Photos from the image-classification dataset "hw5_animals_yolo" in the GitHub repository canopusA/CV-homeworks. Its 3 classes are: cat, dog, fox.

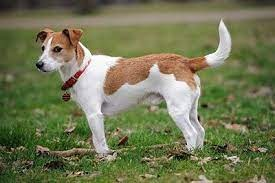
Label: dog

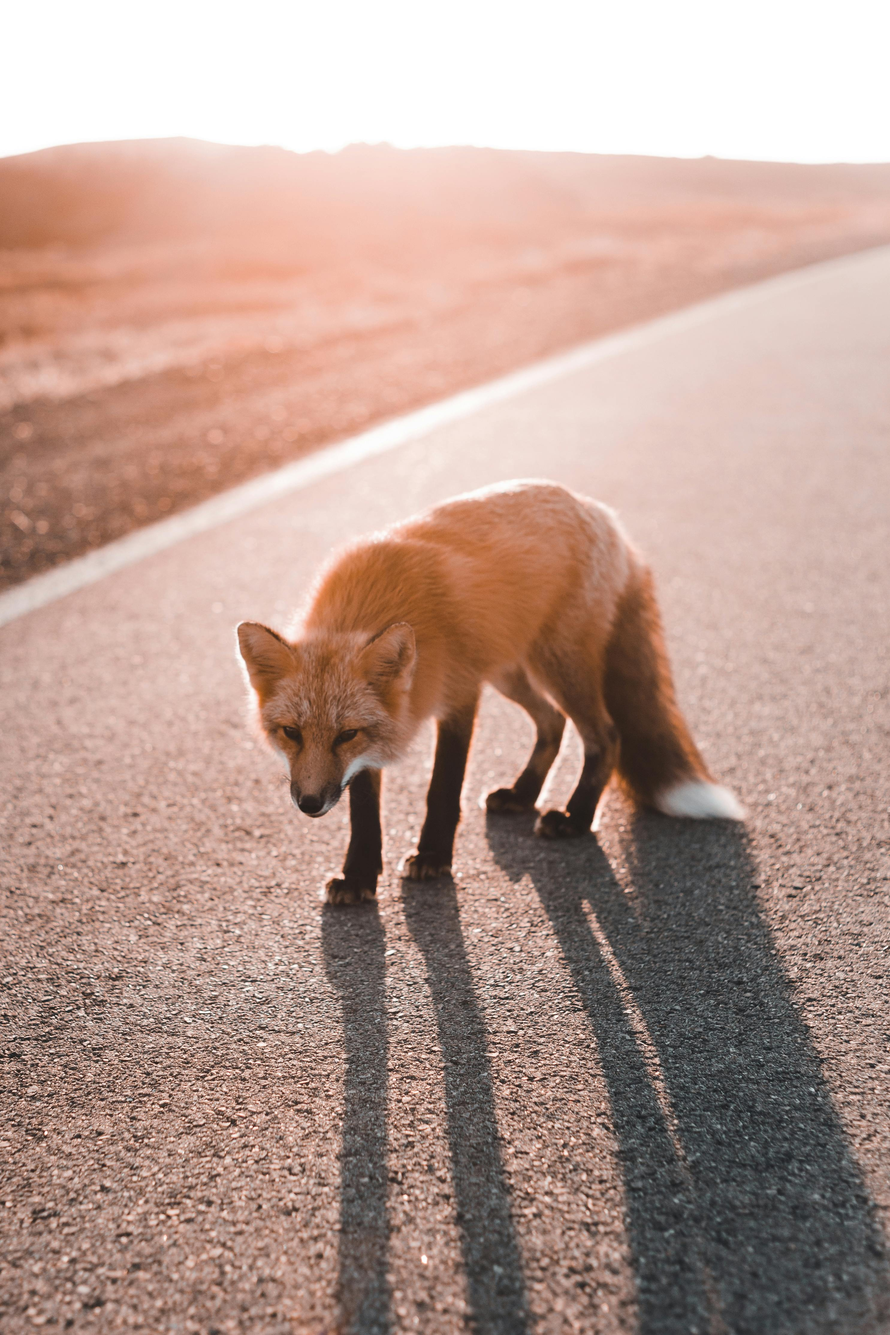
Label: fox

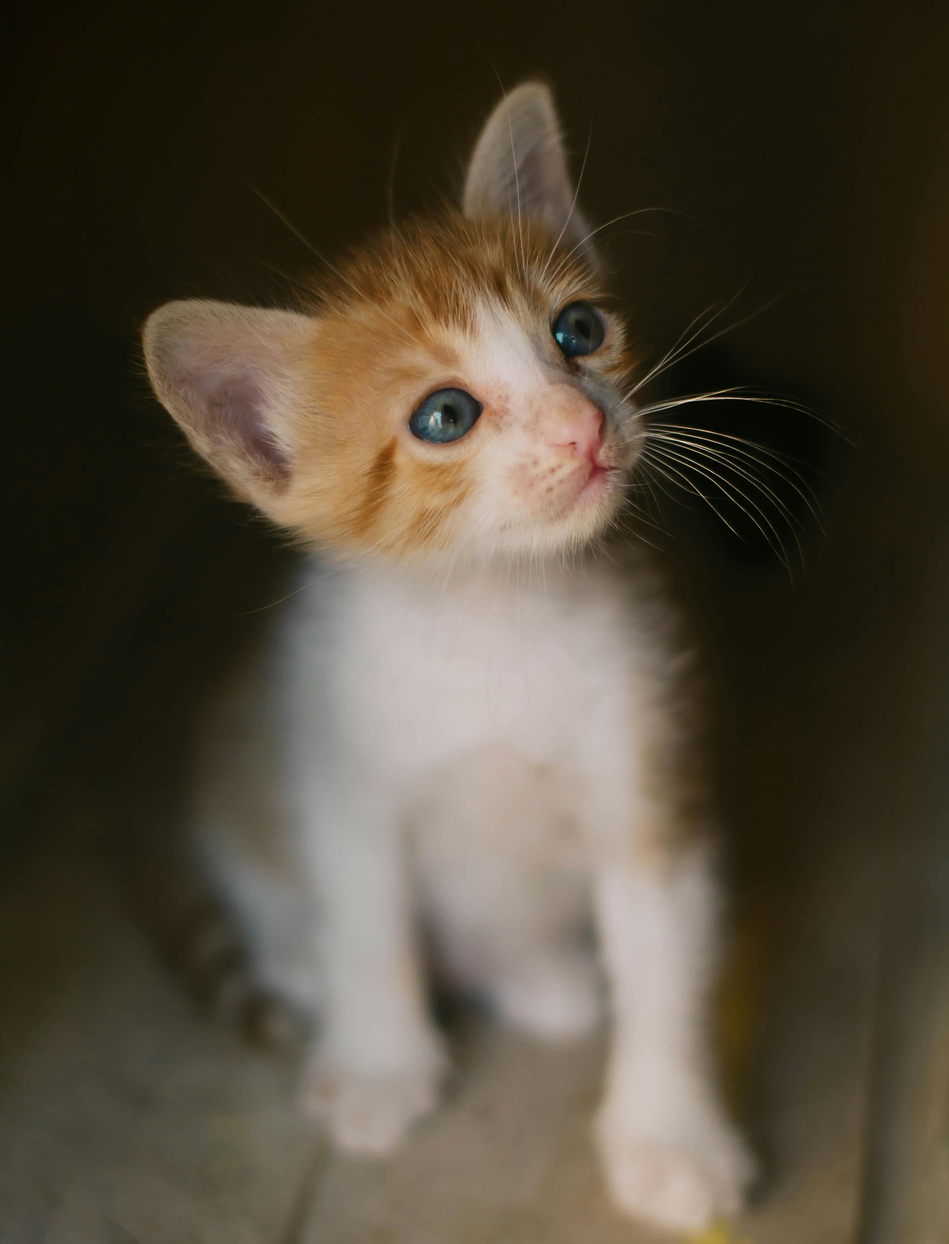
Label: cat

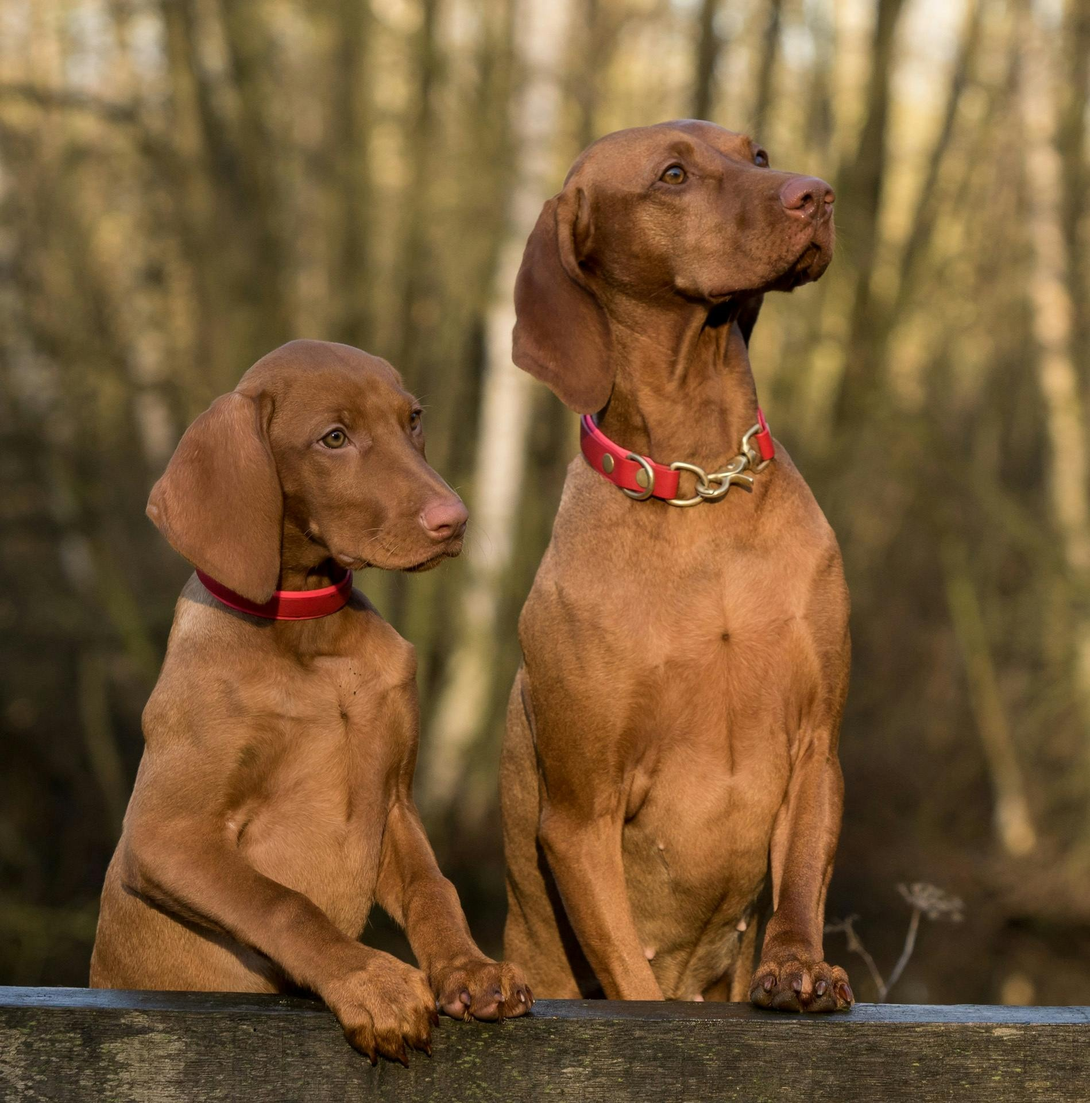
Label: dog

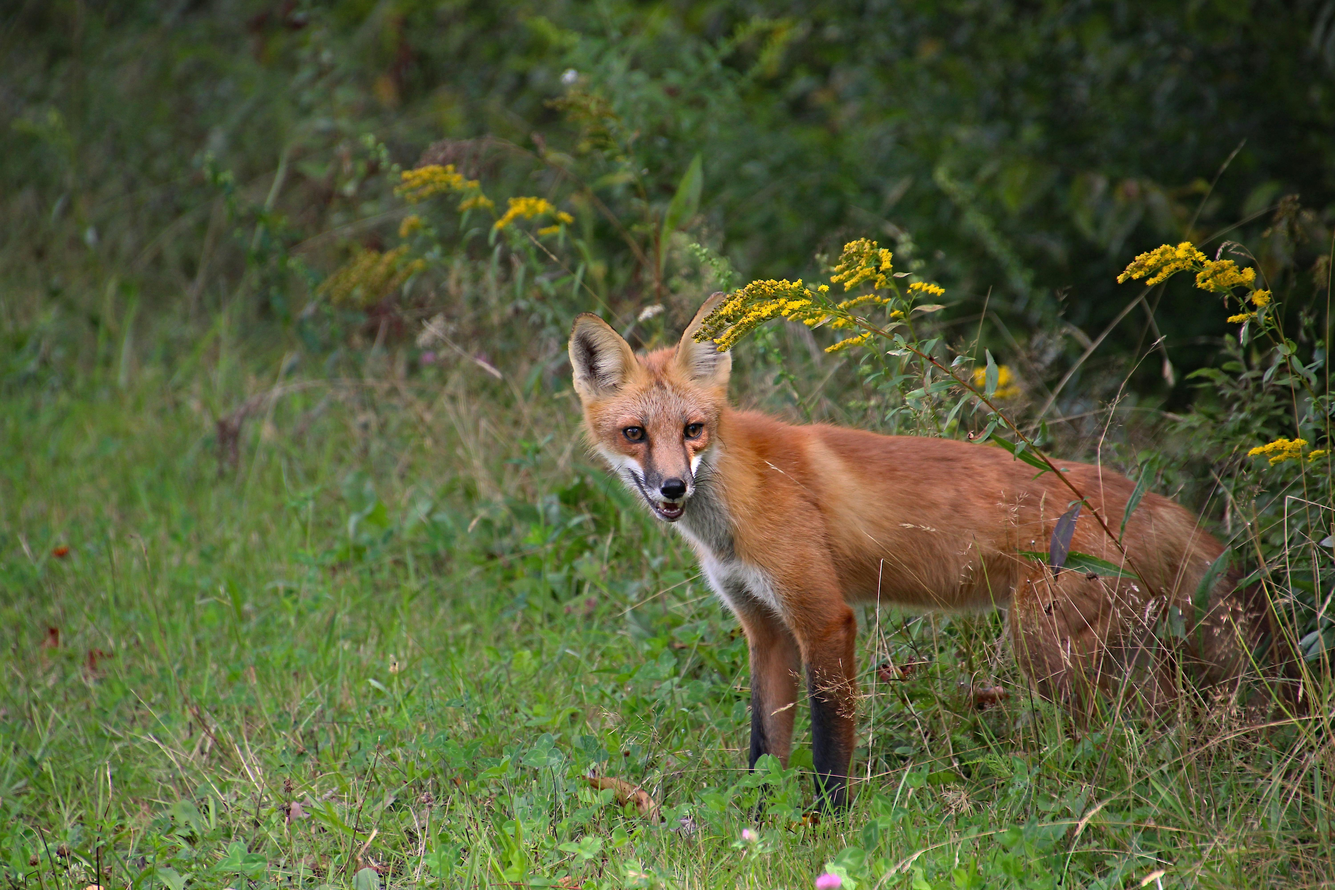
Label: fox

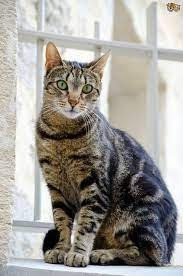
Label: cat
